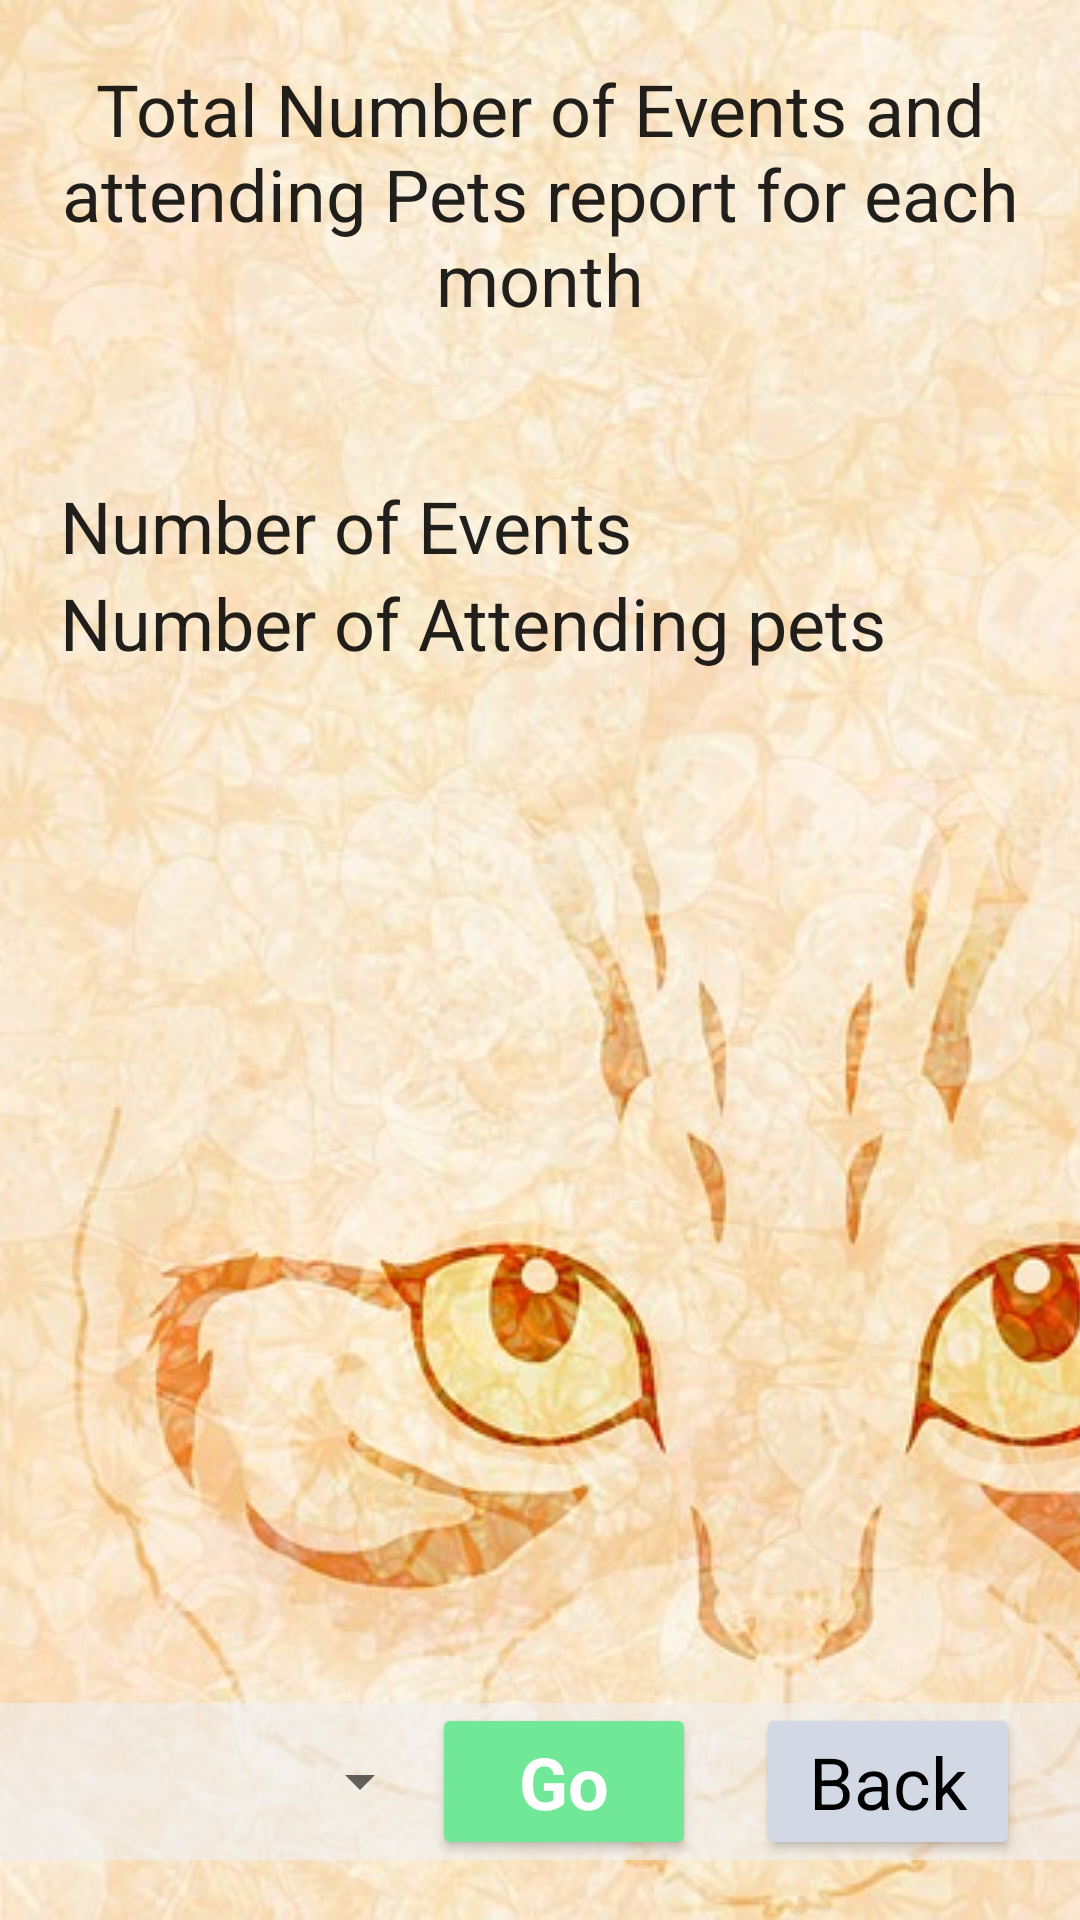

Produce the Android XML layout that renders to this screen, including the resource entries it uses.
<!-- AndroidManifest.xml: application theme Theme.PetsHuddle -->
<!-- res/layout/activity_report_screen.xml -->
<?xml version="1.0" encoding="utf-8"?>
<androidx.constraintlayout.widget.ConstraintLayout xmlns:android="http://schemas.android.com/apk/res/android"
    xmlns:app="http://schemas.android.com/apk/res-auto"
    xmlns:tools="http://schemas.android.com/tools"
    android:layout_width="match_parent"
    android:layout_height="match_parent"
    tools:context=".UI.ReportScreen">


    <ImageView
        android:id="@+id/imageView3"
        android:layout_width="match_parent"
        android:layout_height="match_parent"
        app:srcCompat="@drawable/catbackground"
        android:scaleType="centerCrop"/>

    <TextView
        android:id="@+id/textView3"
        android:layout_width="match_parent"
        android:layout_height="wrap_content"
        android:text="Total Number of Events and attending Pets report for each month"
        android:layout_marginRight="10dp"
        android:layout_marginLeft="10dp"
        android:layout_marginTop="20dp"
        app:layout_constraintTop_toTopOf="parent"
        android:textAlignment="center"
        style="@style/PetsListStyle"/>

    <LinearLayout
        android:id="@+id/reportLinearLayout"
        android:layout_width="match_parent"
        android:layout_height="wrap_content"
        android:orientation="horizontal"
        app:layout_constraintTop_toBottomOf="@id/textView3"
        android:layout_marginTop="50dp"
        android:layout_marginRight="20dp"
        android:layout_marginLeft="20dp">
        <TextView
            android:layout_width="wrap_content"
            android:layout_height="wrap_content"
            android:text="Number of Events"
            style="@style/PetsListStyle"
            android:layout_weight="1"
            />
        <TextView
            android:id="@+id/textViewNumberOfEvents"
            android:layout_width="wrap_content"
            android:layout_height="wrap_content"
            android:text=""
            style="@style/PetsListStyle"
            android:layout_weight="1"/>
    </LinearLayout>

    <LinearLayout
        android:id="@+id/linearLayout"
        android:layout_width="match_parent"
        android:layout_height="wrap_content"
        android:orientation="horizontal"
        app:layout_constraintTop_toBottomOf="@+id/reportLinearLayout"
        android:layout_marginRight="20dp"
        android:layout_marginLeft="20dp">

        <TextView
            style="@style/PetsListStyle"
            android:layout_width="wrap_content"
            android:layout_height="wrap_content"
            android:layout_weight="1"
            android:text="Number of Attending pets" />

        <TextView
            android:id="@+id/textViewNumberOfPets"
            style="@style/PetsListStyle"
            android:layout_width="wrap_content"
            android:layout_height="wrap_content"
            android:layout_weight="1"
            android:text="" />
    </LinearLayout>

    <LinearLayout
        android:layout_marginBottom="20dp"
        android:layout_width="match_parent"
        android:layout_height="wrap_content"
        android:orientation="horizontal"
        app:layout_constraintBottom_toBottomOf="parent"
        android:gravity="center"
        android:background="#99F0F0F2">

        <Spinner
            android:id="@+id/monthlySpinner"
            android:layout_width="wrap_content"
            android:layout_height="wrap_content"
            android:layout_weight="1" />

        <Button
            android:id="@+id/generateReportButton"
            android:layout_width="wrap_content"
            android:layout_height="wrap_content"
            android:text="Go"
            android:layout_marginRight="20dp"
            style="@style/MainButtons"/>

        <Button
            android:id="@+id/backToMainButton"
            android:layout_width="wrap_content"
            android:layout_height="wrap_content"
            android:text="Back"
            style="@style/BackButton"
            android:backgroundTint="#D3D9E4"
            android:textAlignment="center"
            android:layout_marginRight="20dp"
            android:onClick="backButtonPressed"/>
    </LinearLayout>

    <ProgressBar
        android:id="@+id/reportProgressBar"
        style="?android:attr/progressBarStyle"
        android:layout_width="wrap_content"
        android:layout_height="wrap_content"
        app:layout_constraintTop_toTopOf="parent"
        app:layout_constraintBottom_toBottomOf="parent"
        app:layout_constraintLeft_toLeftOf="parent"
        app:layout_constraintRight_toRightOf="parent"
        android:visibility="invisible"/>

</androidx.constraintlayout.widget.ConstraintLayout>
<!-- resources referenced by this layout -->
<resources>
  <!-- drawable catbackground: jpg bitmap (drawable, 103278 bytes) -->
  <style name="BackButton" parent="Theme.MaterialComponents.DayNight.DarkActionBar">
          <item name="android:textColor">@color/black</item>
          <item name="android:textSize">24sp</item>
          <item name="android:radius">100dp</item>
      </style>
  <style name="MainButtons" parent="Theme.MaterialComponents.DayNight.DarkActionBar">
  
          <item name="android:textColor">@color/white</item>
          <item name="android:textSize">24sp</item>
          <item name="color">#F5DD31</item>
          <item name="android:backgroundTint">#71E798</item>
          <item name="android:textStyle">bold</item>
          <item name="android:radius">100dp</item>
      </style>
  <style name="PetsListStyle" parent="Theme.MaterialComponents.DayNight.NoActionBar">
          <item name="android:textSize">24sp</item>
          <item name="fontFamily">@font/kalamregular</item>
      </style>
  <style name="Theme.PetsHuddle" parent="Theme.MaterialComponents.DayNight.NoActionBar">
          
          <item name="colorPrimary">@color/purple_500</item>
          <item name="colorPrimaryVariant">#49E4F5</item>
          <item name="colorOnPrimary">@color/white</item>
          
          <item name="colorSecondary">@color/teal_200</item>
          <item name="colorSecondaryVariant">@color/teal_700</item>
          <item name="colorOnSecondary">@color/black</item>
          
          <item name="android:statusBarColor" tools:targetApi="l">?attr/colorPrimaryVariant</item>
          
      </style>
  <!-- not gathered from this repository: default colours our renderer supplied (Android Studio template values) -->
  <color name="purple_500">#FF6200EE</color>
  <color name="teal_200">#FF03DAC5</color>
  <color name="teal_700">#FF018786</color>
  <color name="black">#FF000000</color>
  <color name="white">#FFFFFFFF</color>
</resources>
